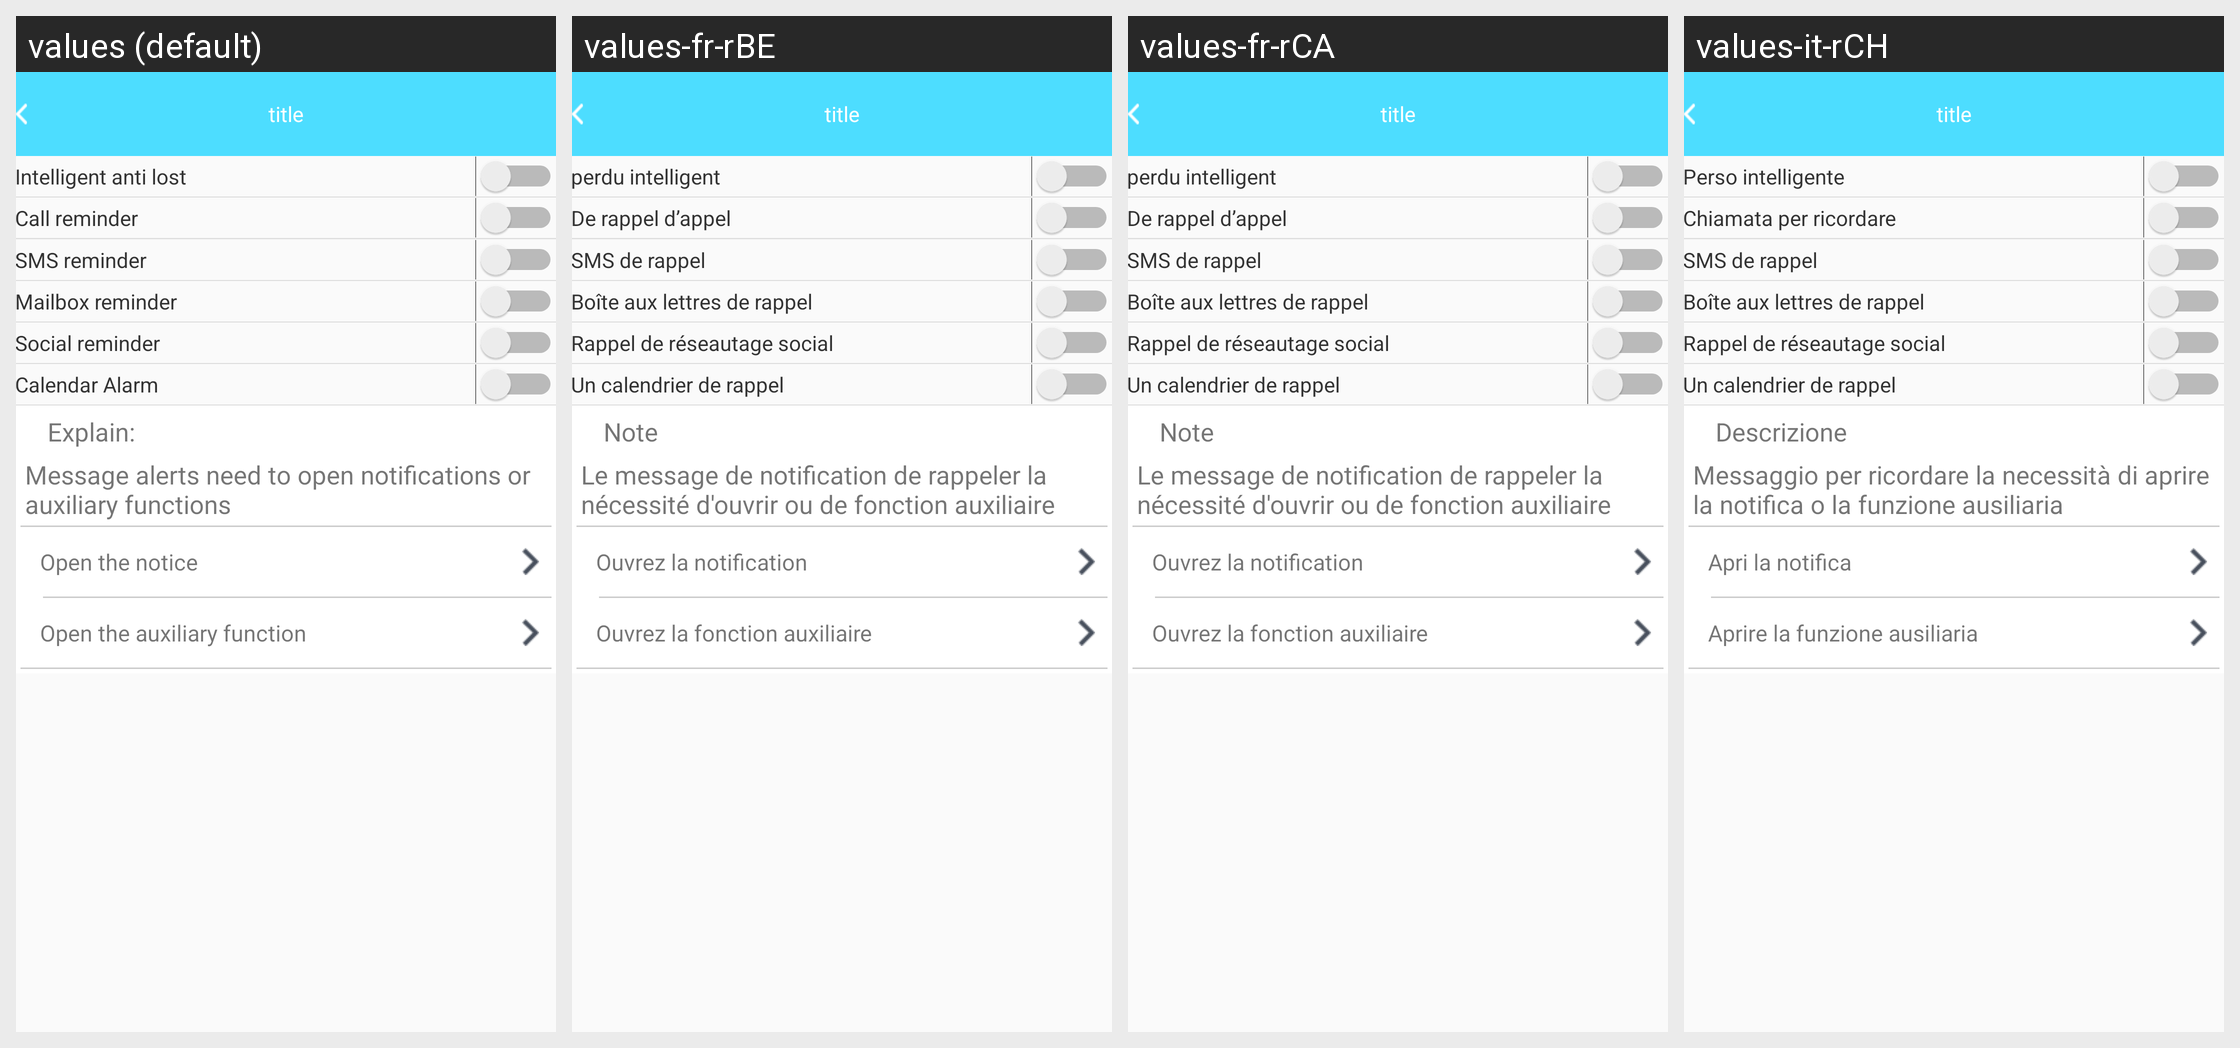

This grid shows one Android layout under several languages. Give, for every string resource on the screen, its name, the default text and each shown locale's text.
Android screen res/layout/b18i_intelligent_reminder_layout.xml rendered under 4 locales, left to right: values (default), values-fr-rBE, values-fr-rCA, values-it-rCH. Device: Nexus 5 (rendered at 1080×1920; each locale shown at half size, 540×960, under a caption strip naming it); theme AppTheme.
Other locales in the repository, not shown: values-de-rDE, values-en, values-es-rES, values-fr-rFR, values-it-rIT, values-ja-rJP, values-ko-rKR, values-pt-rBR, values-ru-rRU, values-vi-rVN, values-zh, values-zh-rCN, values-zh-rHK, values-zh-rTW.
Strings drawn on this screen, with the default value and each locale's value (text and hints the layout hard-codes, and strings that could not be matched under every locale, appear in the picture but are not listed):

Intelligentalost
  values: Intelligent anti lost
  values-fr-rBE: perdu intelligent
  values-fr-rCA: perdu intelligent
  values-it-rCH: Perso intelligente

call_reminder
  values: Call reminder
  values-fr-rBE: De rappel d’appel
  values-fr-rCA: De rappel d’appel
  values-it-rCH: Chiamata per ricordare

sms_reminder
  values: SMS reminder
  values-fr-rBE: SMS de rappel
  values-fr-rCA: SMS de rappel
  values-it-rCH: SMS de rappel

mailbox_reminder
  values: Mailbox reminder
  values-fr-rBE: Boîte aux lettres de rappel
  values-fr-rCA: Boîte aux lettres de rappel
  values-it-rCH: Boîte aux lettres de rappel

social_reminder
  values: Social reminder
  values-fr-rBE: Rappel de réseautage social
  values-fr-rCA: Rappel de réseautage social
  values-it-rCH: Rappel de réseautage social

calendar_alarm
  values: Calendar Alarm
  values-fr-rBE: Un calendrier de rappel
  values-fr-rCA: Un calendrier de rappel
  values-it-rCH: Un calendrier de rappel

notif_explain
  values: Explain:
  values-fr-rBE: Note
  values-fr-rCA: Note
  values-it-rCH: Descrizione

notif_messge
  values: Message alerts need to open notifications or auxiliary functions
  values-fr-rBE: Le message de notification de rappeler la nécessité d'ouvrir ou de fonction auxiliaire
  values-fr-rCA: Le message de notification de rappeler la nécessité d'ouvrir ou de fonction auxiliaire
  values-it-rCH: Messaggio per ricordare la necessità di aprire la notifica o la funzione ausiliaria

open_notif
  values: Open the notice
  values-fr-rBE: Ouvrez la notification
  values-fr-rCA: Ouvrez la notification
  values-it-rCH: Apri la notifica

open_function
  values: Open the auxiliary function
  values-fr-rBE: Ouvrez la fonction auxiliaire
  values-fr-rCA: Ouvrez la fonction auxiliaire
  values-it-rCH: Aprire la funzione ausiliaria
